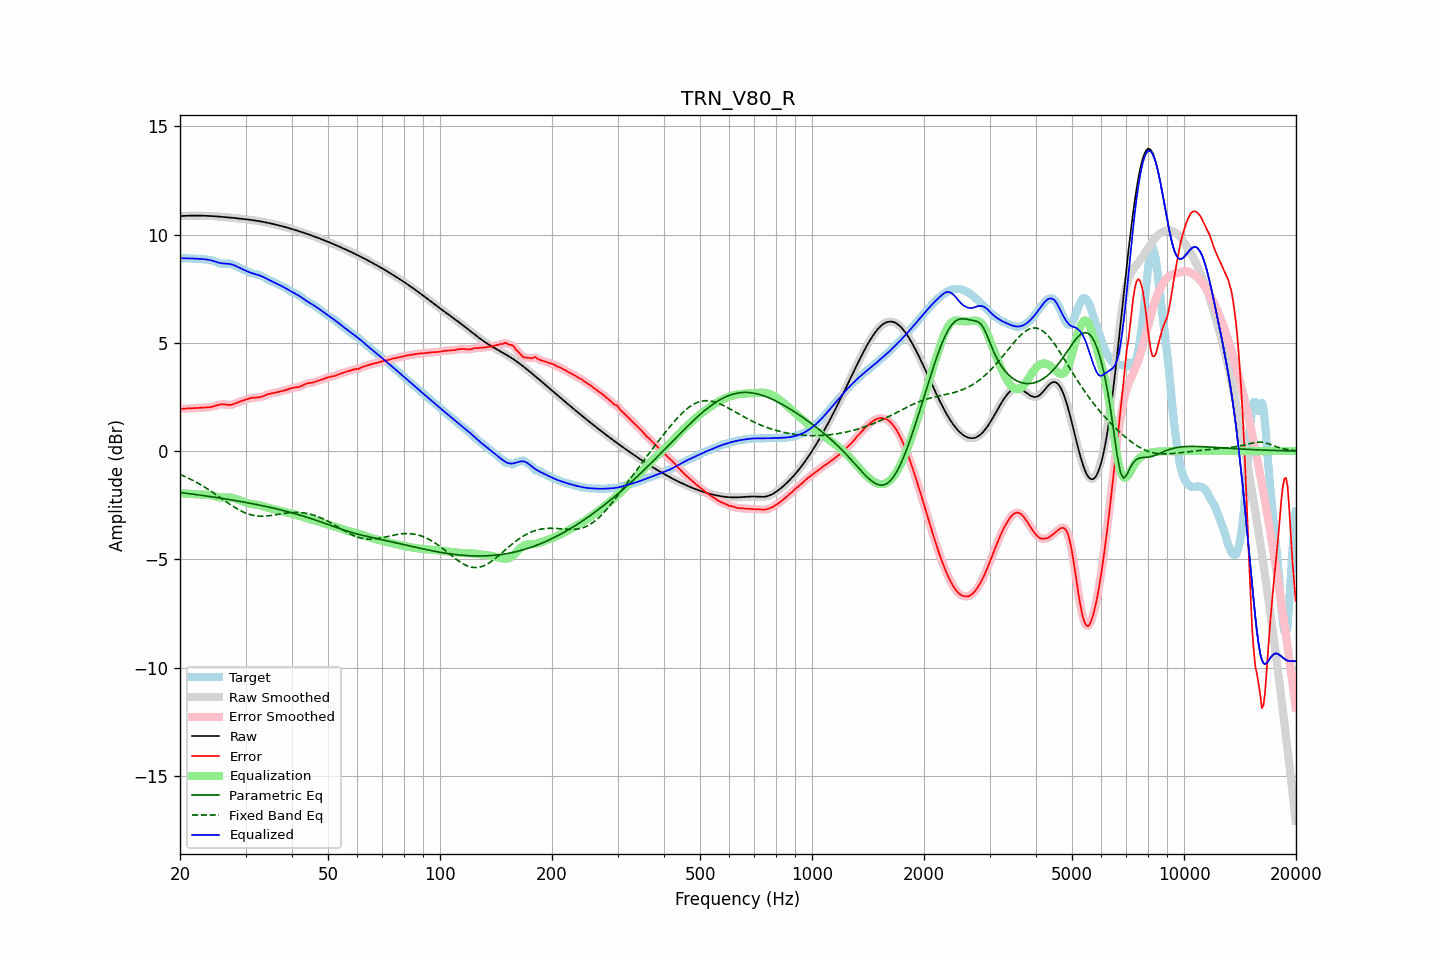

Data behind this chart, as committed beside it:
frequency, raw, error, smoothed, error_smoothed, equalization, parametric_eq, fixed_band_eq, equalized_raw, equalized_smoothed, target
20.00, 10.85, 1.95, 10.85, 1.94, -1.94, -1.91, -1.08, 8.91, 8.91, 8.91
20.20, 10.86, 1.95, 10.86, 1.95, -1.95, -1.92, -1.11, 8.91, 8.91, 8.91
20.40, 10.86, 1.95, 10.86, 1.95, -1.96, -1.93, -1.14, 8.91, 8.91, 8.91
20.61, 10.87, 1.96, 10.87, 1.96, -1.96, -1.94, -1.18, 8.91, 8.91, 8.91
20.81, 10.87, 1.97, 10.87, 1.97, -1.97, -1.95, -1.21, 8.90, 8.90, 8.90
21.02, 10.87, 1.97, 10.87, 1.97, -1.97, -1.96, -1.24, 8.90, 8.90, 8.90
21.23, 10.87, 1.98, 10.87, 1.98, -1.97, -1.97, -1.28, 8.90, 8.90, 8.90
21.44, 10.88, 1.98, 10.88, 1.98, -1.98, -1.98, -1.32, 8.90, 8.90, 8.90
21.66, 10.88, 1.98, 10.88, 1.98, -1.98, -1.99, -1.35, 8.89, 8.89, 8.89
21.87, 10.88, 1.99, 10.88, 1.99, -1.99, -2.00, -1.39, 8.89, 8.89, 8.89
22.09, 10.88, 1.99, 10.88, 1.99, -1.99, -2.01, -1.43, 8.89, 8.89, 8.89
22.31, 10.88, 1.99, 10.88, 1.99, -1.99, -2.02, -1.47, 8.88, 8.88, 8.88
22.54, 10.88, 2.00, 10.88, 2.00, -2.00, -2.03, -1.52, 8.88, 8.88, 8.88
22.76, 10.88, 2.00, 10.88, 2.00, -2.00, -2.04, -1.56, 8.88, 8.88, 8.87
22.99, 10.87, 2.01, 10.87, 2.01, -2.00, -2.05, -1.60, 8.87, 8.87, 8.87
23.22, 10.87, 2.01, 10.87, 2.01, -2.01, -2.06, -1.65, 8.86, 8.86, 8.86
23.45, 10.87, 2.01, 10.87, 2.01, -2.01, -2.07, -1.69, 8.86, 8.86, 8.86
23.69, 10.87, 2.02, 10.87, 2.02, -2.02, -2.08, -1.74, 8.85, 8.85, 8.85
23.92, 10.86, 2.02, 10.86, 2.02, -2.03, -2.09, -1.79, 8.83, 8.83, 8.84
24.16, 10.86, 2.03, 10.86, 2.03, -2.04, -2.10, -1.84, 8.82, 8.82, 8.82
24.40, 10.85, 2.05, 10.85, 2.05, -2.06, -2.11, -1.89, 8.80, 8.80, 8.80
24.65, 10.85, 2.07, 10.85, 2.07, -2.08, -2.12, -1.94, 8.77, 8.77, 8.78
24.89, 10.84, 2.09, 10.84, 2.09, -2.09, -2.14, -1.99, 8.75, 8.75, 8.75
25.14, 10.84, 2.11, 10.84, 2.11, -2.11, -2.15, -2.04, 8.73, 8.72, 8.72
25.39, 10.83, 2.14, 10.83, 2.14, -2.13, -2.16, -2.09, 8.70, 8.70, 8.69
25.65, 10.83, 2.15, 10.83, 2.15, -2.14, -2.17, -2.15, 8.69, 8.69, 8.67
25.91, 10.82, 2.16, 10.82, 2.16, -2.15, -2.18, -2.20, 8.67, 8.67, 8.66
26.16, 10.81, 2.16, 10.81, 2.16, -2.15, -2.19, -2.25, 8.67, 8.67, 8.65
26.43, 10.81, 2.15, 10.81, 2.15, -2.15, -2.21, -2.30, 8.66, 8.66, 8.65
26.69, 10.80, 2.14, 10.80, 2.14, -2.14, -2.22, -2.35, 8.66, 8.66, 8.66
26.96, 10.79, 2.13, 10.79, 2.13, -2.14, -2.23, -2.40, 8.65, 8.65, 8.66
27.23, 10.79, 2.13, 10.79, 2.13, -2.15, -2.24, -2.45, 8.64, 8.64, 8.66
27.50, 10.78, 2.14, 10.78, 2.14, -2.16, -2.25, -2.50, 8.62, 8.62, 8.64
27.77, 10.77, 2.16, 10.77, 2.16, -2.17, -2.27, -2.55, 8.60, 8.60, 8.61
28.05, 10.77, 2.19, 10.76, 2.19, -2.19, -2.28, -2.60, 8.58, 8.58, 8.58
28.33, 10.76, 2.22, 10.76, 2.22, -2.21, -2.29, -2.64, 8.54, 8.54, 8.54
28.62, 10.75, 2.25, 10.75, 2.25, -2.24, -2.30, -2.69, 8.51, 8.51, 8.50
28.90, 10.74, 2.28, 10.74, 2.28, -2.27, -2.32, -2.73, 8.47, 8.47, 8.46
29.19, 10.73, 2.30, 10.73, 2.30, -2.30, -2.33, -2.77, 8.43, 8.43, 8.43
29.48, 10.73, 2.33, 10.73, 2.33, -2.33, -2.34, -2.80, 8.40, 8.40, 8.40
29.78, 10.72, 2.35, 10.72, 2.35, -2.36, -2.36, -2.84, 8.36, 8.36, 8.37
30.08, 10.71, 2.38, 10.71, 2.38, -2.38, -2.37, -2.87, 8.33, 8.33, 8.33
30.38, 10.70, 2.40, 10.70, 2.40, -2.40, -2.39, -2.89, 8.29, 8.30, 8.30
30.68, 10.69, 2.43, 10.69, 2.43, -2.42, -2.40, -2.92, 8.27, 8.27, 8.26
30.99, 10.68, 2.45, 10.68, 2.45, -2.44, -2.41, -2.94, 8.24, 8.24, 8.23
31.30, 10.67, 2.46, 10.67, 2.46, -2.45, -2.43, -2.96, 8.22, 8.22, 8.21
31.61, 10.66, 2.47, 10.66, 2.47, -2.46, -2.44, -2.97, 8.20, 8.20, 8.19
31.93, 10.65, 2.47, 10.65, 2.47, -2.47, -2.46, -2.99, 8.17, 8.17, 8.17
32.24, 10.63, 2.48, 10.63, 2.48, -2.48, -2.47, -3.00, 8.15, 8.15, 8.16
32.57, 10.62, 2.48, 10.62, 2.48, -2.49, -2.49, -3.00, 8.13, 8.13, 8.14
32.89, 10.61, 2.50, 10.61, 2.50, -2.51, -2.50, -3.01, 8.10, 8.10, 8.11
33.22, 10.60, 2.52, 10.60, 2.52, -2.53, -2.52, -3.01, 8.07, 8.07, 8.08
33.55, 10.58, 2.55, 10.58, 2.55, -2.55, -2.53, -3.00, 8.03, 8.03, 8.04
33.89, 10.57, 2.58, 10.57, 2.58, -2.57, -2.55, -3.00, 8.00, 7.99, 7.99
34.23, 10.55, 2.61, 10.55, 2.61, -2.60, -2.57, -3.00, 7.96, 7.96, 7.95
34.57, 10.54, 2.63, 10.54, 2.63, -2.62, -2.58, -2.99, 7.92, 7.92, 7.91
34.92, 10.52, 2.65, 10.52, 2.65, -2.64, -2.60, -2.98, 7.88, 7.88, 7.87
35.27, 10.51, 2.67, 10.51, 2.67, -2.67, -2.62, -2.97, 7.84, 7.84, 7.84
35.62, 10.49, 2.68, 10.49, 2.68, -2.68, -2.63, -2.96, 7.80, 7.80, 7.81
35.97, 10.47, 2.70, 10.47, 2.70, -2.70, -2.65, -2.95, 7.77, 7.77, 7.78
... 635 more rows
